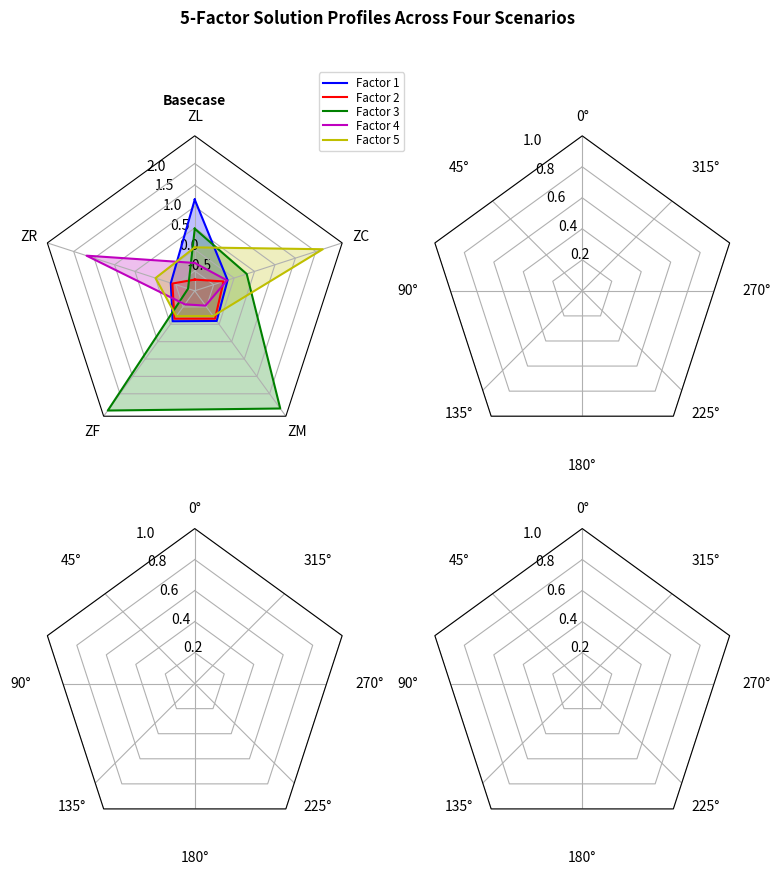

Generate this figure with matplotlib:
import numpy as np

import matplotlib.pyplot as plt
from matplotlib.patches import Circle, RegularPolygon
from matplotlib.path import Path
from matplotlib.projections.polar import PolarAxes
from matplotlib.projections import register_projection
from matplotlib.spines import Spine
from matplotlib.transforms import Affine2D


def radar_factory(num_vars, frame='circle'):
    """
    Create a radar chart with `num_vars` axes.

    This function creates a RadarAxes projection and registers it.

    Parameters
    ----------
    num_vars : int
        Number of variables for radar chart.
    frame : {'circle', 'polygon'}
        Shape of frame surrounding axes.

    """
    # calculate evenly-spaced axis angles
    theta = np.linspace(0, 2*np.pi, num_vars, endpoint=False)

    class RadarTransform(PolarAxes.PolarTransform):

        def transform_path_non_affine(self, path):
            # Paths with non-unit interpolation steps correspond to gridlines,
            # in which case we force interpolation (to defeat PolarTransform's
            # autoconversion to circular arcs).
            if path._interpolation_steps > 1:
                path = path.interpolated(num_vars)
            return Path(self.transform(path.vertices), path.codes)

    class RadarAxes(PolarAxes):

        name = 'radar'
        PolarTransform = RadarTransform

        def __init__(self, *args, **kwargs):
            super().__init__(*args, **kwargs)
            # rotate plot such that the first axis is at the top
            self.set_theta_zero_location('N')

        def fill(self, *args, closed=True, **kwargs):
            """Override fill so that line is closed by default"""
            return super().fill(closed=closed, *args, **kwargs)

        def plot(self, *args, **kwargs):
            """Override plot so that line is closed by default"""
            lines = super().plot(*args, **kwargs)
            for line in lines:
                self._close_line(line)

        def _close_line(self, line):
            x, y = line.get_data()
            # FIXME: markers at x[0], y[0] get doubled-up
            if x[0] != x[-1]:
                x = np.append(x, x[0])
                y = np.append(y, y[0])
                line.set_data(x, y)

        def set_varlabels(self, labels):
            self.set_thetagrids(np.degrees(theta), labels)

        def _gen_axes_patch(self):
            # The Axes patch must be centered at (0.5, 0.5) and of radius 0.5
            # in axes coordinates.
            if frame == 'circle':
                return Circle((0.5, 0.5), 0.5)
            elif frame == 'polygon':
                return RegularPolygon((0.5, 0.5), num_vars,
                                      radius=.5, edgecolor="k")
            else:
                raise ValueError("Unknown value for 'frame': %s" % frame)

        def _gen_axes_spines(self):
            if frame == 'circle':
                return super()._gen_axes_spines()
            elif frame == 'polygon':
                # spine_type must be 'left'/'right'/'top'/'bottom'/'circle'.
                spine = Spine(axes=self,
                              spine_type='circle',
                              path=Path.unit_regular_polygon(num_vars))
                # unit_regular_polygon gives a polygon of radius 1 centered at
                # (0, 0) but we want a polygon of radius 0.5 centered at (0.5,
                # 0.5) in axes coordinates.
                spine.set_transform(Affine2D().scale(.5).translate(.5, .5)
                                    + self.transAxes)
                return {'polar': spine}
            else:
                raise ValueError("Unknown value for 'frame': %s" % frame)

    register_projection(RadarAxes)
    return theta


def example_data():
    # The following data is from the Denver Aerosol Sources and Health study.
    # See doi:10.1016/j.atmosenv.2008.12.017
    #
    # The data are pollution source profile estimates for five modeled
    # pollution sources (e.g., cars, wood-burning, etc) that emit 7-9 chemical
    # species. The radar charts are experimented with here to see if we can
    # nicely visualize how the modeled source profiles change across four
    # scenarios:
    #  1) No gas-phase species present, just seven particulate counts on
    #     Sulfate
    #     Nitrate
    #     Elemental Carbon (EC)
    #     Organic Carbon fraction 1 (OC)
    #     Organic Carbon fraction 2 (OC2)
    #     Organic Carbon fraction 3 (OC3)
    #     Pyrolyzed Organic Carbon (OP)
    #  2)Inclusion of gas-phase specie carbon monoxide (CO)
    #  3)Inclusion of gas-phase specie ozone (O3).
    #  4)Inclusion of both gas-phase species is present...
    data = [
        ['ZL', 'ZR', 'ZF', 'ZM', 'ZC'],
        ('Basecase', [
            [1.161,	-0.377,	-0.087,	-0.095,	-0.159],
            [-0.701, -0.415, -0.16, -0.16, -0.257],
            [0.483, -0.799, 2.482,  2.424, 0.309],
            [-0.314, 1.687, -0.574, -0.537, -0.173],
            [0.049, -0.003, -0.233, -0.237,  2.171]]),

    ]
    return data


if __name__ == '__main__':
    N = 5
    theta = radar_factory(N, frame='polygon')

    data = example_data()
    spoke_labels = data.pop(0)

    fig, axs = plt.subplots(figsize=(9, 9), nrows=2, ncols=2,
                            subplot_kw=dict(projection='radar'))
    fig.subplots_adjust(wspace=0.25, hspace=0.20, top=0.85, bottom=0.05)

    colors = ['b', 'r', 'g', 'm', 'y']
    # Plot the four cases from the example data on separate axes
    for ax, (title, case_data) in zip(axs.flat, data):
        ax.set_rgrids([-1, -0.5, 0, 0.5, 1, 1.5, 2])
        ax.set_title(title, weight='bold', size='medium', position=(0.5, 1.1),
                     horizontalalignment='center', verticalalignment='center')
        for d, color in zip(case_data, colors):
            ax.plot(theta, d, color=color)
            ax.fill(theta, d, facecolor=color, alpha=0.25, label='_nolegend_')
        ax.set_varlabels(spoke_labels)

    # add legend relative to top-left plot
    labels = ('Factor 1', 'Factor 2', 'Factor 3', 'Factor 4', 'Factor 5')
    legend = axs[0, 0].legend(labels, loc=(0.9, .95),
                              labelspacing=0.1, fontsize='small')

    fig.text(0.5, 0.965, '5-Factor Solution Profiles Across Four Scenarios',
             horizontalalignment='center', color='black', weight='bold',
             size='large')

    plt.show()
